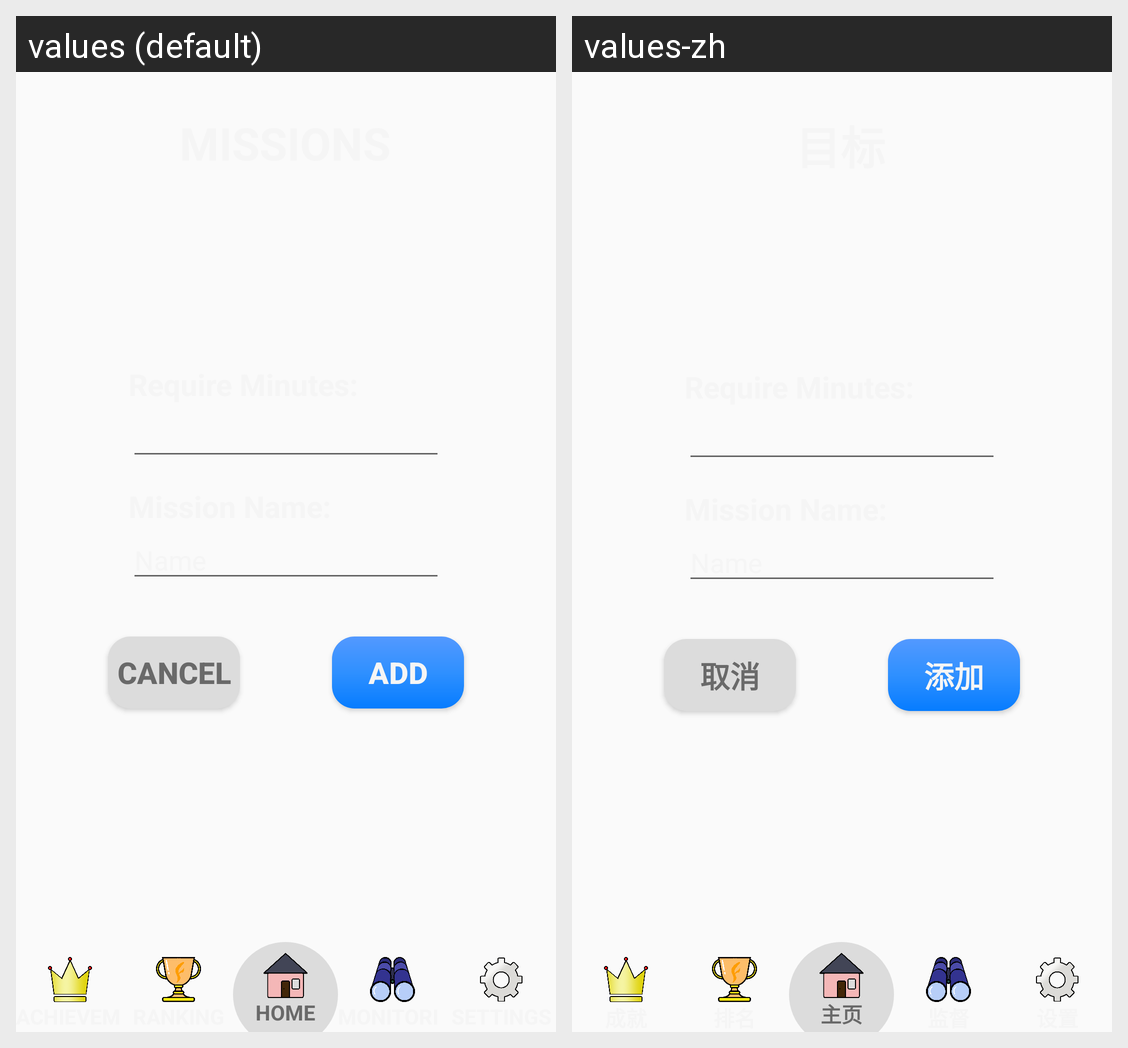

Translations of the strings shown on this Android screen, per locale in the grid:
Android screen res/layout/activity_achieve_mission_add.xml rendered under 2 locales, left to right: values (default), values-zh. Device: Nexus 5 (rendered at 1080×1920; each locale shown at half size, 540×960, under a caption strip naming it); theme AppTheme.
Strings drawn on this screen, with the default value and each locale's value (text and hints the layout hard-codes, and strings that could not be matched under every locale, appear in the picture but are not listed):

cancel
  values: Cancel
  values-zh: 取消

add
  values: ADD
  values-zh: 添加

home
  values: HOME
  values-zh: 主页
